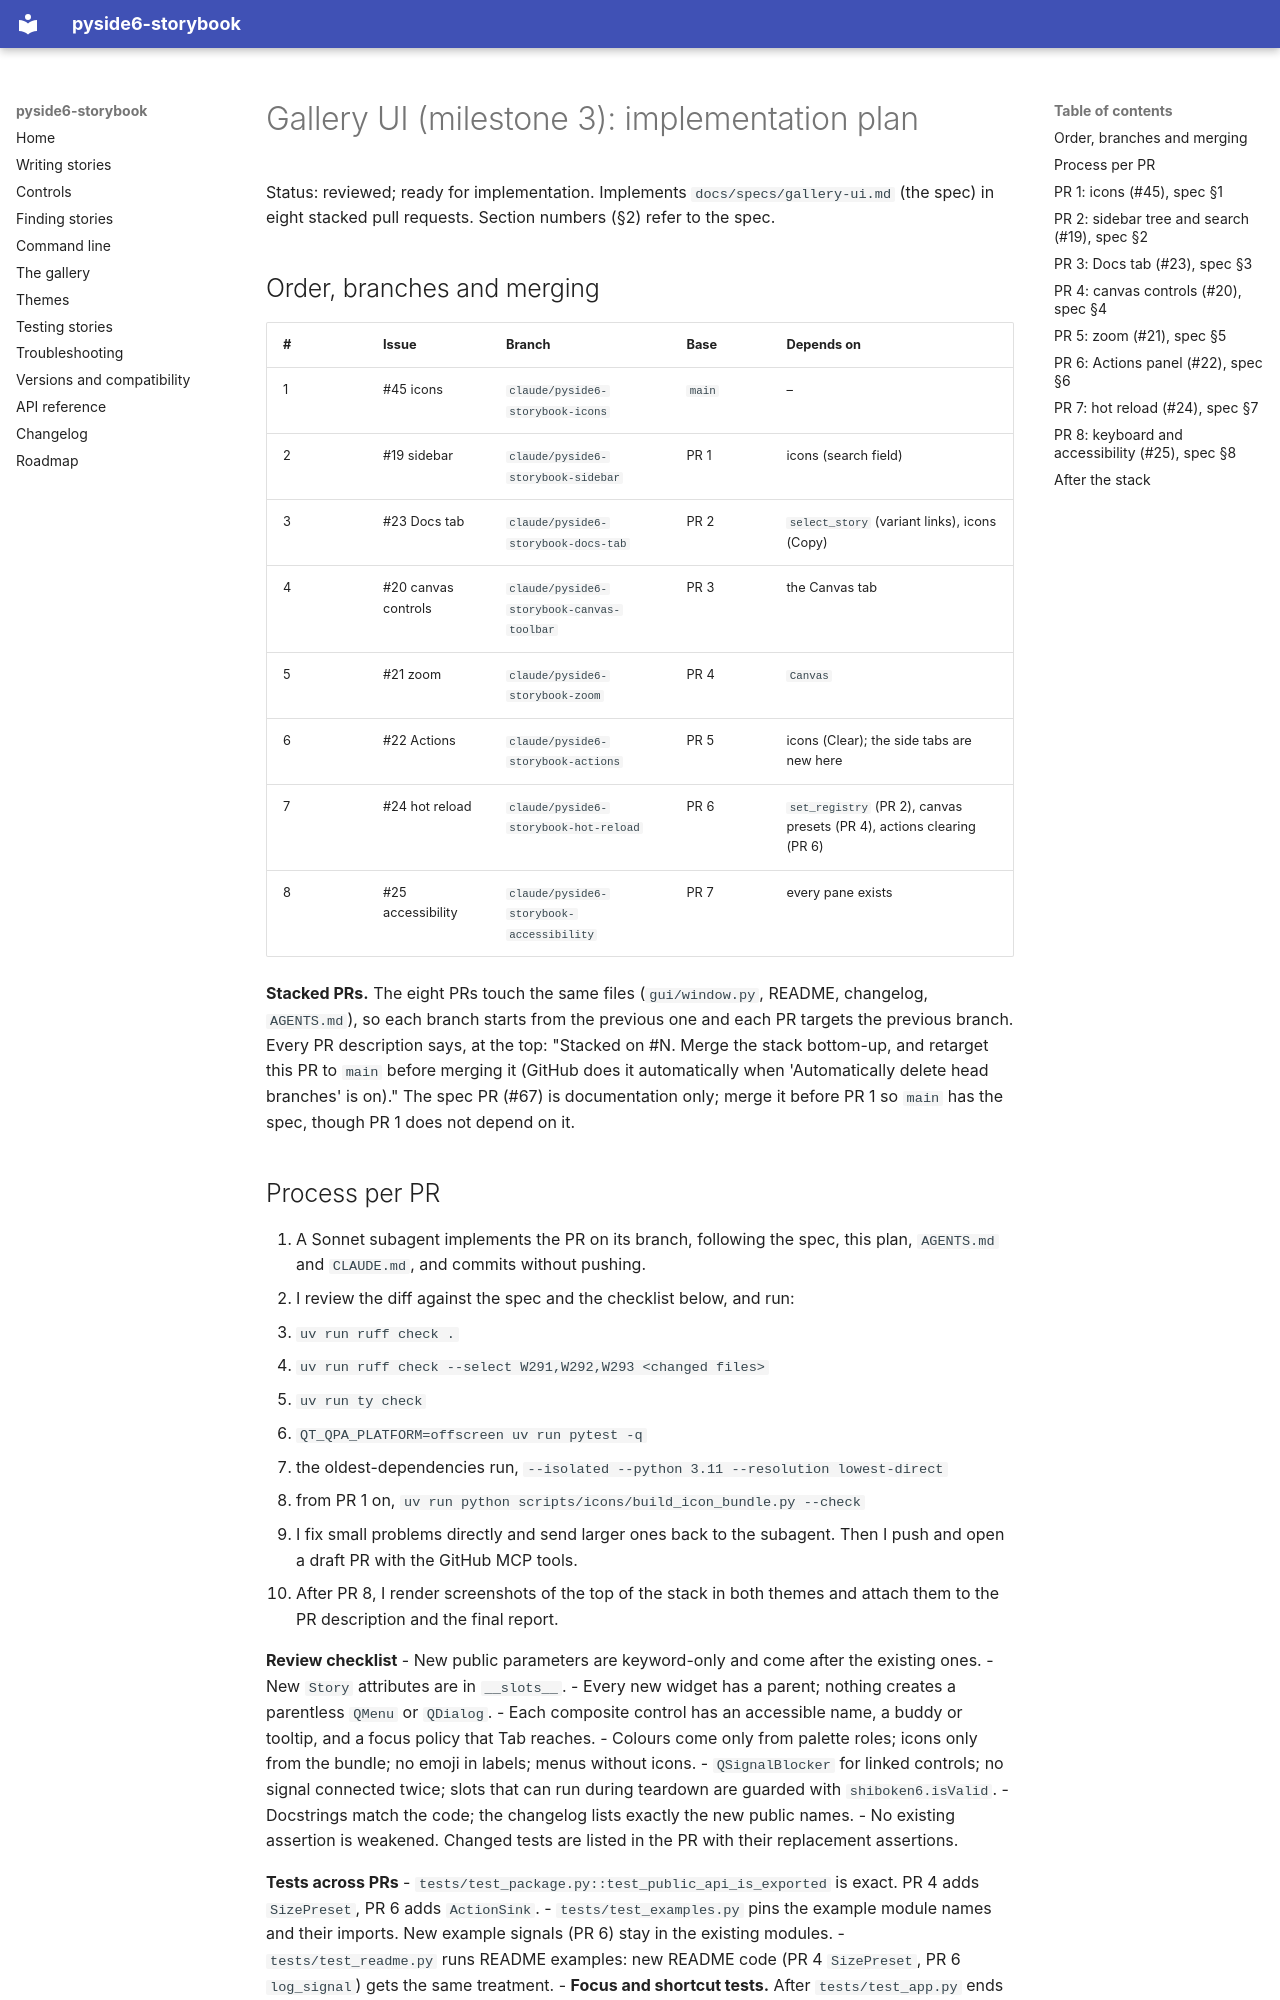

repository: Youth-Research-Center/pyside6-storybook · page: specs/gallery-ui-plan/index.html · generator: mkdocs

# Gallery UI (milestone 3): implementation plan

Status: reviewed; ready for implementation. Implements `docs/specs/gallery-ui.md` (the spec) in eight stacked pull requests.
Section numbers (§2) refer to the spec.

## Order, branches and merging

| # | Issue | Branch | Base | Depends on |
| --- | --- | --- | --- | --- |
| 1 | #45 icons | `claude/pyside6-storybook-icons` | `main` | – |
| 2 | #19 sidebar | `claude/pyside6-storybook-sidebar` | PR 1 | icons (search field) |
| 3 | #23 Docs tab | `claude/pyside6-storybook-docs-tab` | PR 2 | `select_story` (variant links), icons (Copy) |
| 4 | #20 canvas controls | `claude/pyside6-storybook-canvas-toolbar` | PR 3 | the Canvas tab |
| 5 | #21 zoom | `claude/pyside6-storybook-zoom` | PR 4 | `Canvas` |
| 6 | #22 Actions | `claude/pyside6-storybook-actions` | PR 5 | icons (Clear); the side tabs are new here |
| 7 | #24 hot reload | `claude/pyside6-storybook-hot-reload` | PR 6 | `set_registry` (PR 2), canvas presets (PR 4), actions clearing (PR 6) |
| 8 | #25 accessibility | `claude/pyside6-storybook-accessibility` | PR 7 | every pane exists |

**Stacked PRs.** The eight PRs touch the same files (`gui/window.py`, README, changelog, `AGENTS.md`), so each branch starts
from the previous one and each PR targets the previous branch. Every PR description says, at the top: "Stacked on #N. Merge
the stack bottom-up, and retarget this PR to `main` before merging it (GitHub does it automatically when 'Automatically delete
head branches' is on)." The spec PR (#67) is documentation only; merge it before PR 1 so `main` has the spec, though PR 1 does
not depend on it.

## Process per PR

1. A Sonnet subagent implements the PR on its branch, following the spec, this plan, `AGENTS.md` and `CLAUDE.md`, and
   commits without pushing.
2. I review the diff against the spec and the checklist below, and run:
   - `uv run ruff check .`
   - `uv run ruff check --select W291,W292,W293 <changed files>`
   - `uv run ty check`
   - `QT_QPA_PLATFORM=offscreen uv run pytest -q`
   - the oldest-dependencies run, `--isolated --python 3.11 --resolution lowest-direct`
   - from PR 1 on, `uv run python scripts/icons/build_icon_bundle.py --check`
3. I fix small problems directly and send larger ones back to the subagent. Then I push and open a draft PR with the GitHub MCP
   tools.
4. After PR 8, I render screenshots of the top of the stack in both themes and attach them to the PR description and the
   final report.

**Review checklist**
- New public parameters are keyword-only and come after the existing ones.
- New `Story` attributes are in `__slots__`.
- Every new widget has a parent; nothing creates a parentless `QMenu` or `QDialog`.
- Each composite control has an accessible name, a buddy or tooltip, and a focus policy that Tab reaches.
- Colours come only from palette roles; icons only from the bundle; no emoji in labels; menus without icons.
- `QSignalBlocker` for linked controls; no signal connected twice; slots that can run during teardown are guarded with
  `shiboken6.isValid`.
- Docstrings match the code; the changelog lists exactly the new public names.
- No existing assertion is weakened. Changed tests are listed in the PR with their replacement assertions.

**Tests across PRs**
- `tests/test_package.py::test_public_api_is_exported` is exact. PR 4 adds `SizePreset`, PR 6 adds `ActionSink`.
- `tests/test_examples.py` pins the example module names and their imports. New example signals (PR 6) stay in the existing
  modules.
- `tests/test_readme.py` runs README examples: new README code (PR 4 `SizePreset`, PR 6 `log_signal`) gets the same treatment.
- **Focus and shortcut tests.** After `tests/test_app.py` ends an event loop, the offscreen platform stops activating windows
  until another loop runs, and even in a fresh process a `QShortcut` does not fire from `qtbot.keyClick` until
  `QApplication.activeWindow()` is the window (activation is asynchronous). PR 2 moves `tests/test_editors.py`'s module fixture
  to `tests/conftest.py` as `restore_window_activation` (module-scoped), and adds a helper `show_active(qtbot, window)` that shows
  the window, calls `activateWindow()` and waits with `qtbot.waitUntil(lambda: QApplication.activeWindow() is window,
  timeout=5000)`. Every test module that drives a shortcut, Tab, F6 or asserts `hasFocus()` uses both (`test_editors`,
  `test_sidebar`, `test_zoom`, `test_accessibility`, and window shortcut tests).
- **Fixture restoring.** PR 8 extends `restore_application_look` to restore `QApplication.font()` too, before its 24 pt test.
